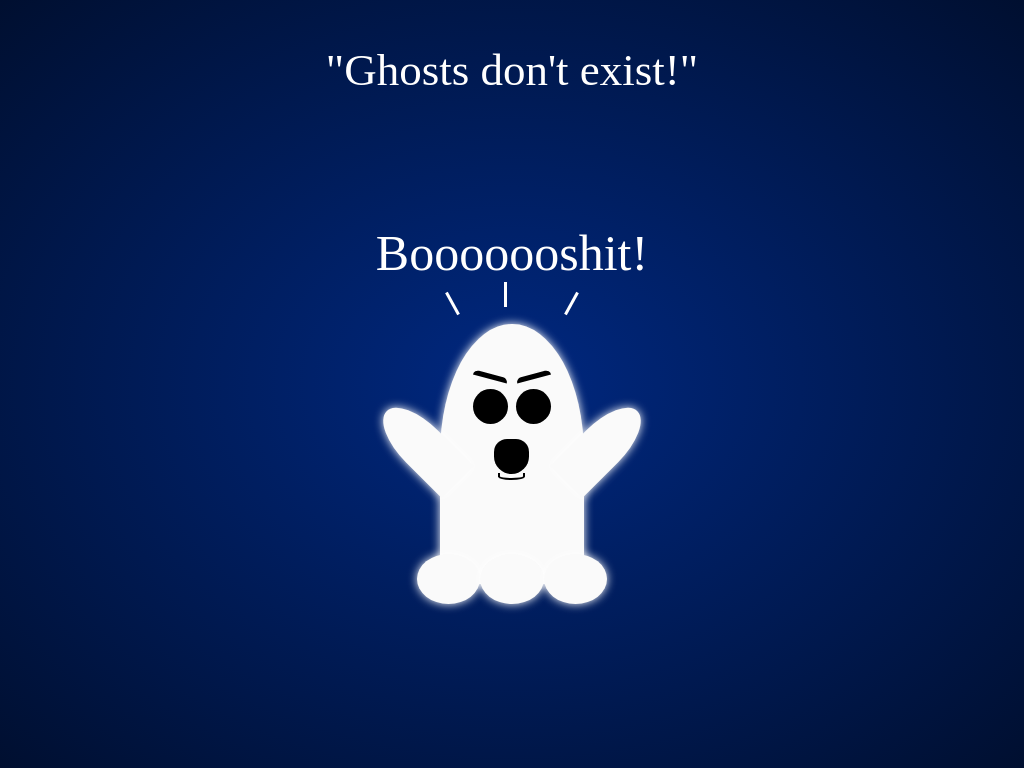

Give the HTML and CSS whose rendering is this image.

<!-- file: angry-ghost.html -->
<!DOCTYPE html>
<html lang="en">
<head>
  <meta charset="UTF-8">
  <meta http-equiv="X-UA-Compatible" content="IE=edge">
  <meta name="viewport" content="width=device-width, initial-scale=1.0">
  <meta name="author" content="Helena Maruf">
  <meta name="description" content="Angry ghost, a creative art made with HTML5 and CSS3">
  <title>CSS Art - Angry Ghost</title>
  <link rel="shortcut icon" href="favicon/favicon.ico" type="image/x-icon">
  <link rel="preconnect" href="https://fonts.googleapis.com">
  <link rel="preconnect" href="https://fonts.gstatic.com" crossorigin>
  <link href="https://fonts.googleapis.com/css2?family=Finger+Paint&display=swap" rel="stylesheet"> 
  <link rel="preconnect" href="https://fonts.googleapis.com">
  <link rel="preconnect" href="https://fonts.gstatic.com" crossorigin>
  <link href="https://fonts.googleapis.com/css2?family=Creepster&display=swap" rel="stylesheet"> 
  <link rel="stylesheet" href="angry-ghost.css">
</head>
<body>
<div class="fun">
  <h1 class="title">"Ghosts don't exist!"</h1>

  <div class="ghost">
    <div class="face">
      <div class="eyebrowns">
        <div class="right"></div>
        <div class="left"></div>
      </div>
      <div class="eyes">
        <div></div>
        <div></div>
      </div>
      <div class="mouth">
        <div class="chin"></div>
      </div>
    </div>
    <div class="arms">
      <div class="right"></div>
      <div class="left"></div>
    </div>
    <div class="bottom-curves">
      <div></div>
      <div class="middle"></div>
      <div></div>
    </div>
    
    <div class="speech">
      <span class="text">Booooooshit!</span>
      <div class="arrow">
        <div class="arrow-one"></div>
        <div class="arrow-two"></div>
        <div class="arrow-three"></div>
      </div>
    </div>
  </div>
</div>
</body>
</html>

/* file: angry-ghost.css */
/*
============================
Author: Helena Maruf
Linked to: angry-ghost.html
============================
*/

/* http://meyerweb.com/eric/tools/css/reset/ 
   v2.0 | 20110126
   License: none (public domain)
*/

html, body, div, span, applet, object, iframe,
h1, h2, h3, h4, h5, h6, p, blockquote, pre,
a, abbr, acronym, address, big, cite, code,
del, dfn, em, img, ins, kbd, q, s, samp,
small, strike, strong, sub, sup, tt, var,
b, u, i, center,
dl, dt, dd, ol, ul, li,
fieldset, form, label, legend,
table, caption, tbody, tfoot, thead, tr, th, td,
article, aside, canvas, details, embed, 
figure, figcaption, footer, header, hgroup, 
menu, nav, output, ruby, section, summary,
time, mark, audio, video {
	margin: 0;
	padding: 0;
	border: 0;
	font-size: 100%;
	font: inherit;
	vertical-align: baseline;
}

/* HTML5 display-role reset for older browsers */

article, aside, details, figcaption, figure, 
footer, header, hgroup, menu, nav, section {
	display: block;
}
body {
	line-height: 1;
}
ol, ul {
	list-style: none;
}
blockquote, q {
	quotes: none;
}
blockquote:before, blockquote:after,
q:before, q:after {
	content: '';
	content: none;
}
table {
	border-collapse: collapse;
	border-spacing: 0;
}
*, *:before, *:after {
	box-sizing: border-box;
}

/*
===========================
Main code
===========================
*/

body {
	height: 100vh;
	background: radial-gradient(#002880, #000f30);
	display: flex;
	justify-content: center;
}

.fun {
	width: 50%;
	height: inherit;
	display: grid;
	grid-template-rows: 140px 1fr;
}

.title {
	color: #fff;
	font: 45px 'Finger Paint', cursive;
	text-align: center;
	align-self: center;
}

.ghost {
	width: 28%;
	height: 260px;
	background: #fafafa;
	border-radius: 50% 50% 10px 10px;
	box-shadow: 0px 0px 10px #fff;
	justify-self: center;
	align-self: center;
	display: flex;
	flex-direction: column;
	justify-content: space-between;
	align-items: center;
	position: relative;
}

.speech {
	position: absolute;
	top: -100px;
}

.speech .text {
	font: 50px 'Creepster', cursive;
	color: #fff;
}

.arrow div {
	width: 3px;
	height: 25px;
	background: #fff;
	position: absolute;
}

.arrow-one {
	top: 67px;
	left: 75px;
	transform: rotate(-29deg);
}

.arrow-two {
	top: 58px;
	left: 128px;
}

.arrow-three {
	top: 67px;
	right: 75px;
	transform: rotate(29deg);
}

.face {
	width: 55%;
	height: 115px;
	position: absolute;
	top: 50px;
	display: flex;
	flex-direction: column;
}

.eyebrowns {
	display: flex;
	justify-content: space-between;
}

.eyebrowns div {
	width: 35px;
	height: 5px;
	background: #000;
	border-radius: 5px 5px 0 0;
	background: #000;
}

.eyebrowns .right {
	transform: rotate(15deg);
}

.eyebrowns .left {
	transform: rotate(-15deg);
}

.eyes {
	display: flex;
	justify-content: space-between;
	margin: 10px 0 15px;
}

.eyes div {
	width: 35px;
	height: 35px;
	background: #000;
	border-radius: 50%;
}

.mouth {
	width: 35px;
	height: 35px;
	background: #000;
	align-self: center;
	border-radius: 13px 13px 50% 50%;
	position: relative;
}

.chin {
	width: 27px;
	height: 7px;
	border: 2px solid #000; 
	border-radius: 0 0 50% 50%;
	border-top: none;
	position: absolute; 
	bottom: -6px;
	left: 4px;
}

.arms div {
	width: 100px;
	height: 45px;
	background: #fafafa;
	box-shadow: 0px 0px 10px #fff;
	position: absolute;
	top: 100px;
}

.arms .right {
	left: -68px;
	border-radius: 50% 0 0 50%;
	transform: rotate(45deg);
}

.arms .left {
	right: -68px;
	border-radius: 0 50% 50% 0;
	transform: rotate(-45deg);
}

.bottom-curves {
	display: flex;
	position: absolute;
	bottom: -20px;
}

.bottom-curves div {
	width: 63px;
	height: 50px;
	background: #fafafa;
	box-shadow: 0px 0px 10px #fff;
	border-radius: 50%;
}

.bottom-curves .middle {
	width: 64px;
}